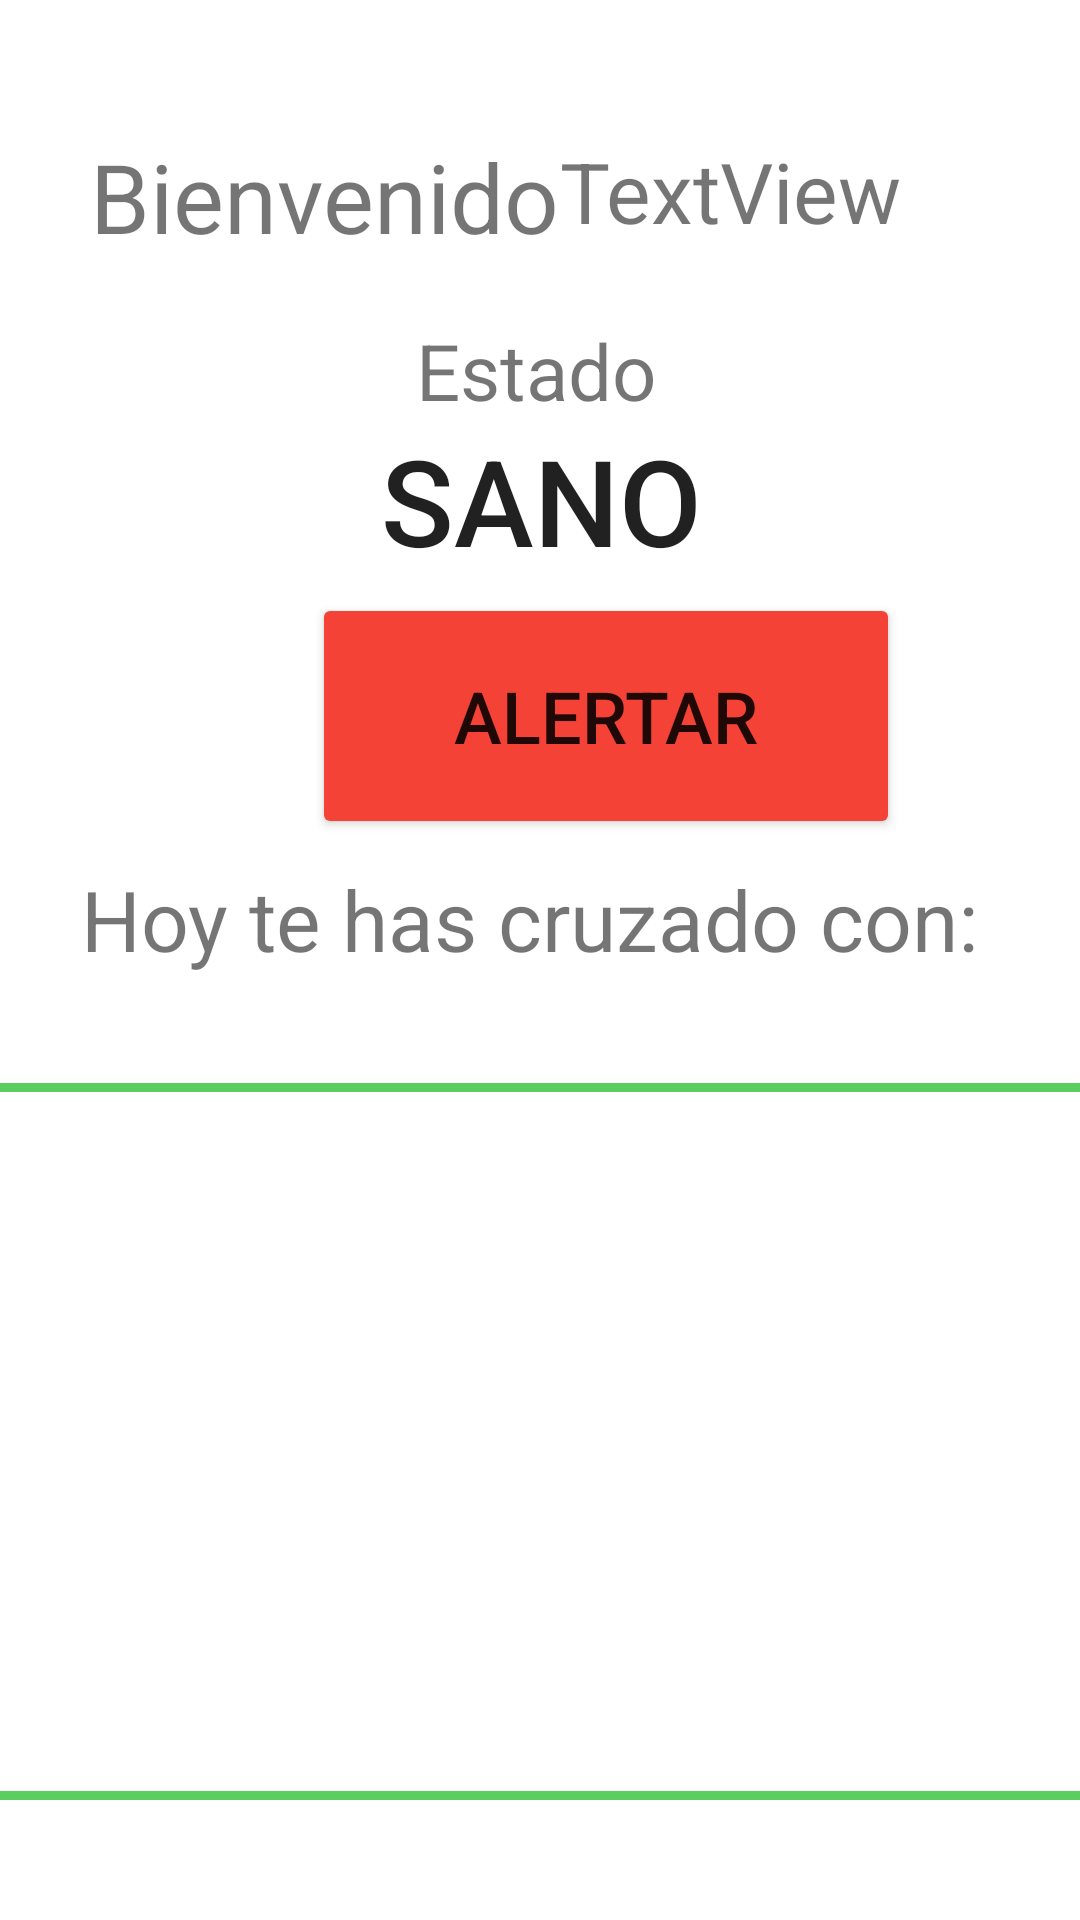

Android layout source for this screen:
<!-- AndroidManifest.xml: application theme Theme.CovIDUnitec -->
<!-- res/layout/main_frame.xml -->
<?xml version="1.0" encoding="utf-8"?>
<androidx.constraintlayout.widget.ConstraintLayout
    xmlns:android="http://schemas.android.com/apk/res/android"
    xmlns:app="http://schemas.android.com/apk/res-auto"
    xmlns:tools="http://schemas.android.com/tools"
    android:layout_width="match_parent"
    android:layout_height="match_parent">

    <TextView

        android:id="@+id/user"
        android:layout_width="133dp"
        android:layout_height="45dp"
        android:layout_marginStart="19dp"
        android:layout_marginLeft="19dp"
        android:layout_marginTop="45dp"
        android:layout_marginEnd="62dp"
        android:layout_marginRight="62dp"
        android:text="TextView"
        android:textSize="28sp"
        app:layout_constraintEnd_toEndOf="parent"
        app:layout_constraintStart_toEndOf="@+id/mensaje_bienvenida"
        app:layout_constraintTop_toTopOf="parent" />

    <TextView
        android:id="@+id/mensaje_bienvenida"
        android:layout_width="159dp"
        android:layout_height="46dp"
        android:layout_marginTop="44dp"
        android:text="Bienvenido "
        android:textSize="32dp"
        app:layout_constraintEnd_toEndOf="parent"
        app:layout_constraintHorizontal_bias="0.15"
        app:layout_constraintStart_toStartOf="parent"
        app:layout_constraintTop_toTopOf="parent" />

    <Button
        android:id="@+id/btn_estado"
        android:layout_width="197dp"
        android:layout_height="72dp"
        android:layout_marginStart="142dp"
        android:layout_marginLeft="142dp"
        android:layout_marginEnd="143dp"
        android:layout_marginRight="143dp"
        android:background="@drawable/btn_redondo"
        android:text="Sano"
        android:textSize="40dp"
        app:backgroundTint="#5ACF5F"
        app:layout_constraintBottom_toTopOf="@id/btn_alertar"
        app:layout_constraintEnd_toEndOf="parent"
        app:layout_constraintHorizontal_bias="0.492"
        app:layout_constraintStart_toStartOf="parent"
        app:layout_constraintTop_toBottomOf="@+id/Mensaje3"
        app:layout_constraintVertical_bias="0.569" />

    <Button
        android:id="@+id/btn_alertar"
        android:layout_width="196dp"
        android:layout_height="82dp"
        android:layout_marginStart="100dp"
        android:layout_marginLeft="100dp"
        android:layout_marginBottom="8dp"
        android:text="Alertar"
        android:textSize="24dp"
        app:backgroundTint="#F44336"
        app:layout_constraintBottom_toBottomOf="@id/btn_estado"
        app:layout_constraintBottom_toTopOf="@id/mensaje1"
        app:layout_constraintEnd_toEndOf="parent"
        app:layout_constraintHorizontal_bias="0.06"
        app:layout_constraintStart_toStartOf="parent" />

    <TextView
        android:id="@+id/mensaje1"
        android:layout_width="wrap_content"
        android:layout_height="wrap_content"
        android:layout_marginBottom="36dp"
        android:text="Hoy te has cruzado con: "
        android:textSize="28dp"
        app:layout_constraintBottom_toTopOf="@+id/list_signals"
        app:layout_constraintEnd_toEndOf="parent"
        app:layout_constraintStart_toStartOf="parent" />

    <TextView
        android:id="@+id/Mensaje3"
        android:layout_width="83dp"
        android:layout_height="31dp"
        android:layout_marginTop="16dp"
        android:text="Estado"
        android:textSize="26dp"
        app:layout_constraintEnd_toEndOf="parent"
        app:layout_constraintStart_toStartOf="parent"
        app:layout_constraintTop_toBottomOf="@+id/mensaje_bienvenida" />

    <ListView
        android:id="@+id/list_signals"
        android:layout_width="386dp"
        android:layout_height="239dp"
        android:layout_marginBottom="40dp"
        android:background="@drawable/background_lists"
        app:layout_constraintBottom_toBottomOf="parent"
        app:layout_constraintEnd_toEndOf="parent"
        app:layout_constraintHorizontal_bias="0.482"
        app:layout_constraintStart_toStartOf="parent">

    </ListView>

</androidx.constraintlayout.widget.ConstraintLayout>
<!-- resources referenced by this layout -->
<resources>
  <!-- drawable background_lists (drawable) -->
  <?xml version="1.0" encoding="utf-8"?>
  <shape xmlns:android="http://schemas.android.com/apk/res/android" android:shape="rectangle" >
      
      
      
      <solid android:color="#FFF" />
      <stroke android:width="3dip" android:color="@color/green" />
  </shape>
  <style name="Theme.CovIDUnitec" parent="Theme.MaterialComponents.DayNight.DarkActionBar">
          
          <item name="colorPrimary">@color/purple_500</item>
          <item name="colorPrimaryVariant">@color/purple_700</item>
          <item name="colorOnPrimary">@color/white</item>
          
          <item name="colorSecondary">@color/teal_200</item>
          <item name="colorSecondaryVariant">@color/teal_700</item>
          <item name="colorOnSecondary">@color/black</item>
          
          <item name="android:statusBarColor" tools:targetApi="l">?attr/colorPrimaryVariant</item>
          
      </style>
  <color name="green">#5ACF5F</color>
  <color name="purple_500">#FF6200EE</color>
  <color name="purple_700">#FF3700B3</color>
  <color name="white">#FFFFFFFF</color>
  <color name="teal_200">#FF03DAC5</color>
  <color name="teal_700">#FF018786</color>
  <color name="black">#FF000000</color>
</resources>
